Labelled photos from "herb_identification", an image-classification folder in Mitlpsy/herb_identification. The possible labels are: Etlingera elatior, Euphorbia hirta L, Leucas aspera.

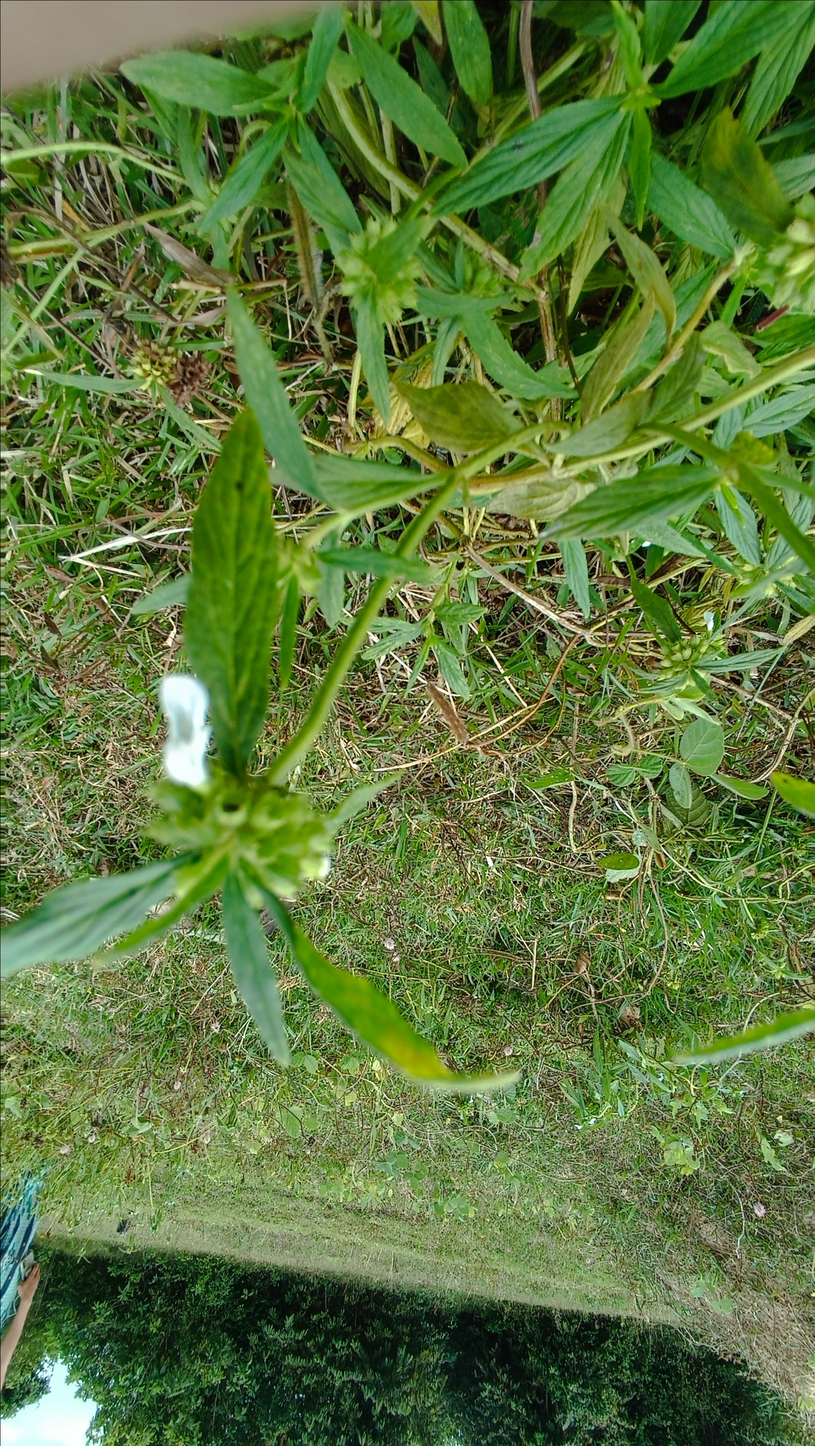
Label: Leucas aspera

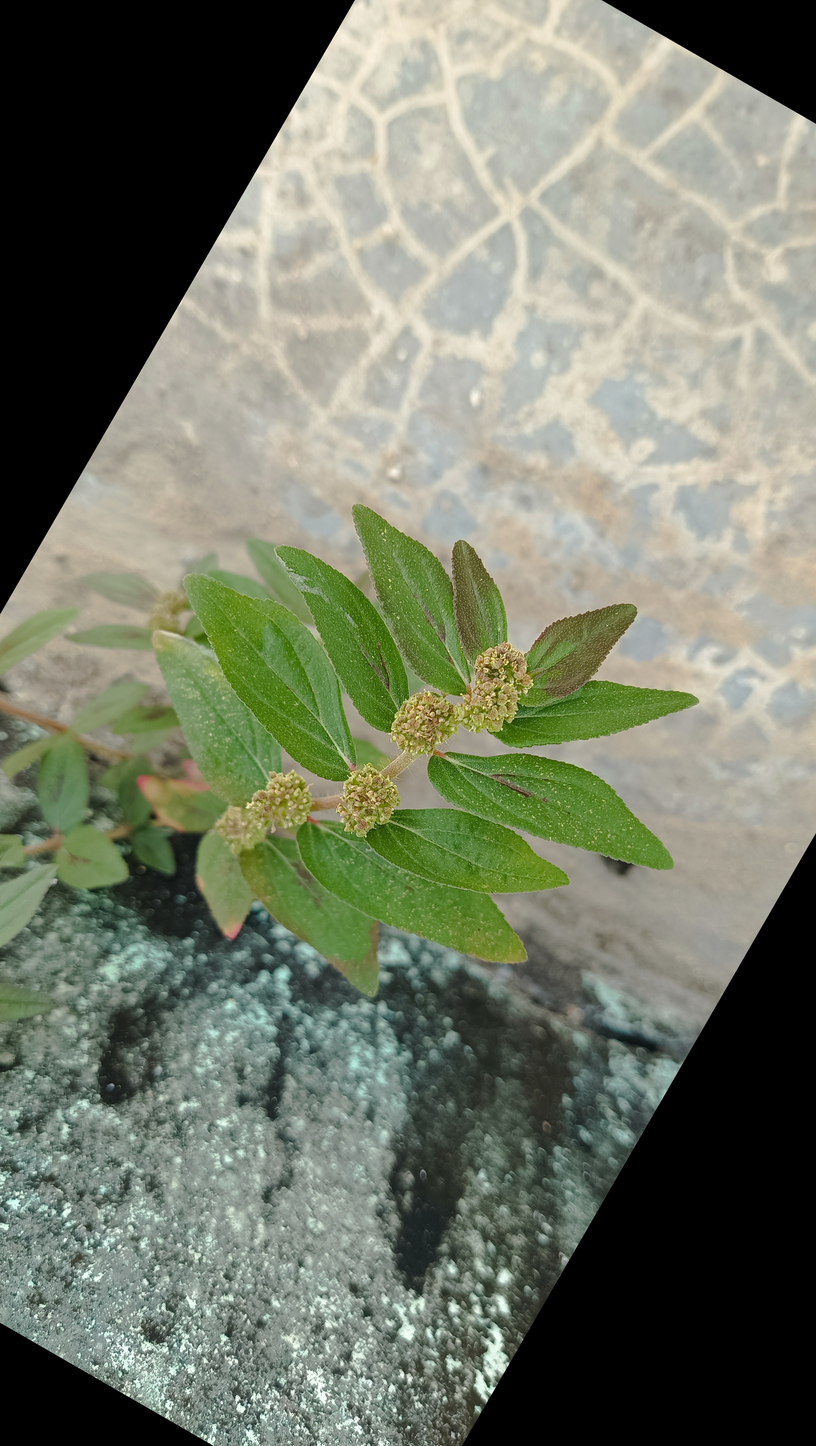
Label: Euphorbia hirta L

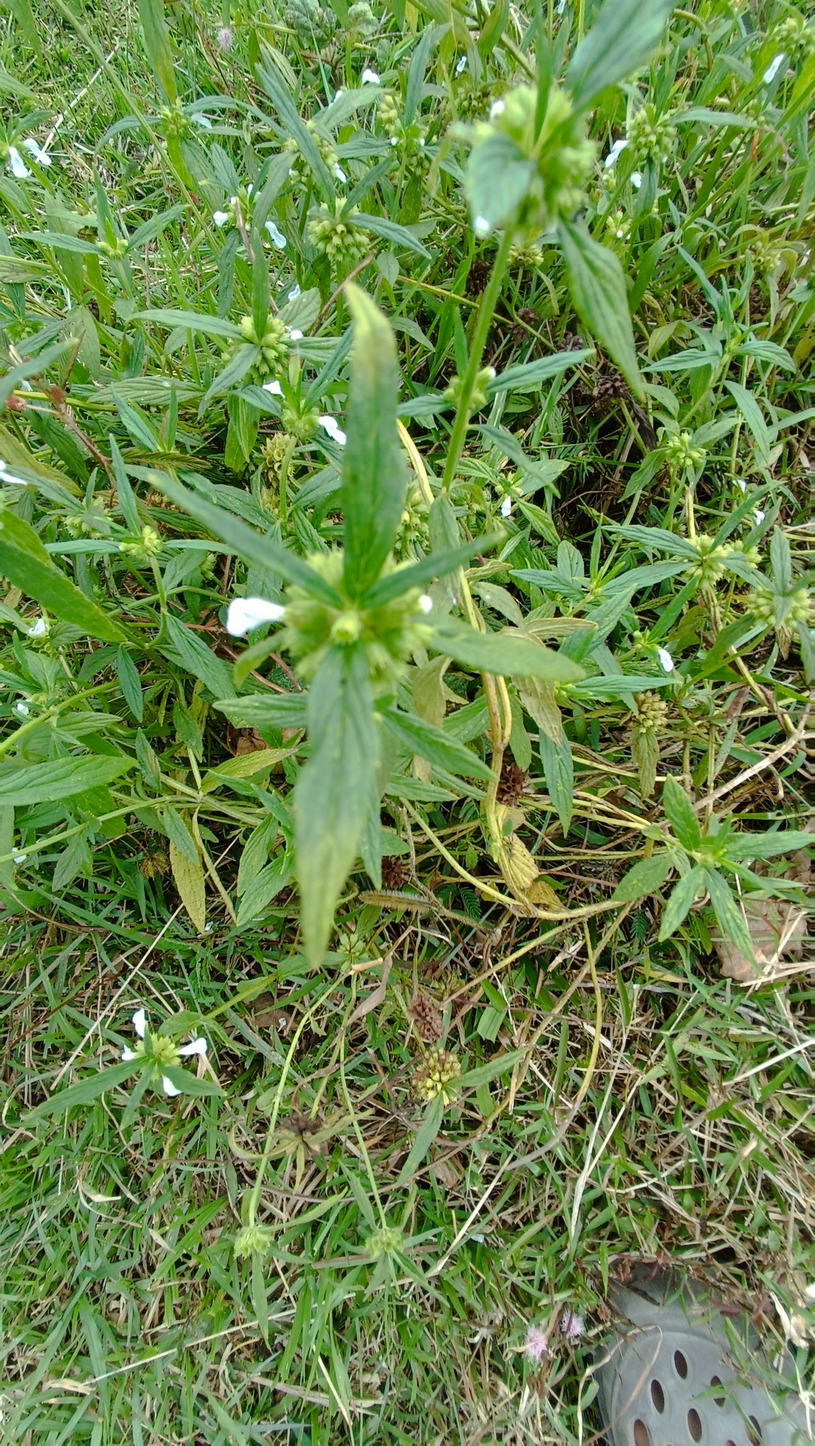
Label: Leucas aspera

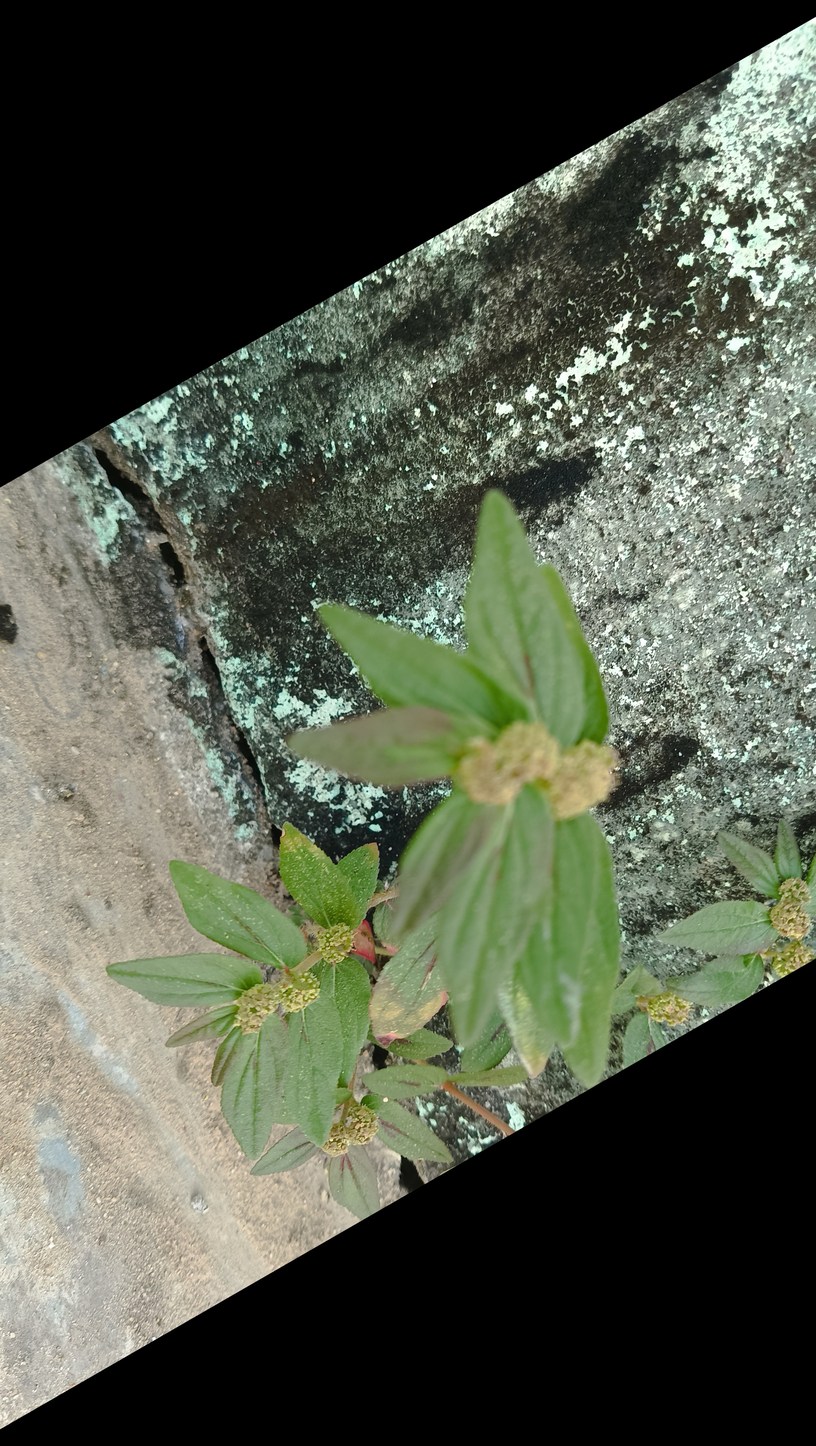
Label: Euphorbia hirta L

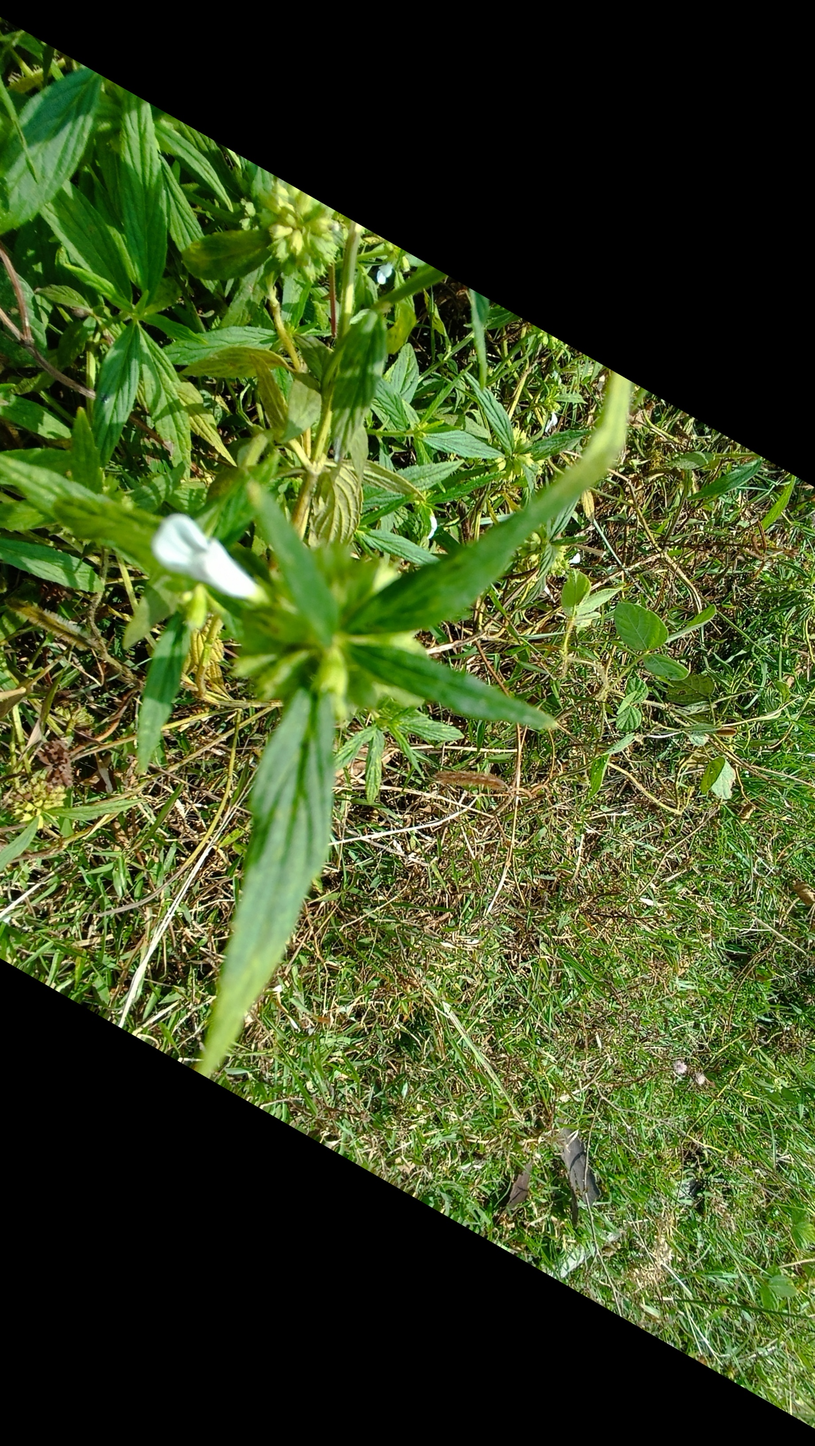
Label: Leucas aspera

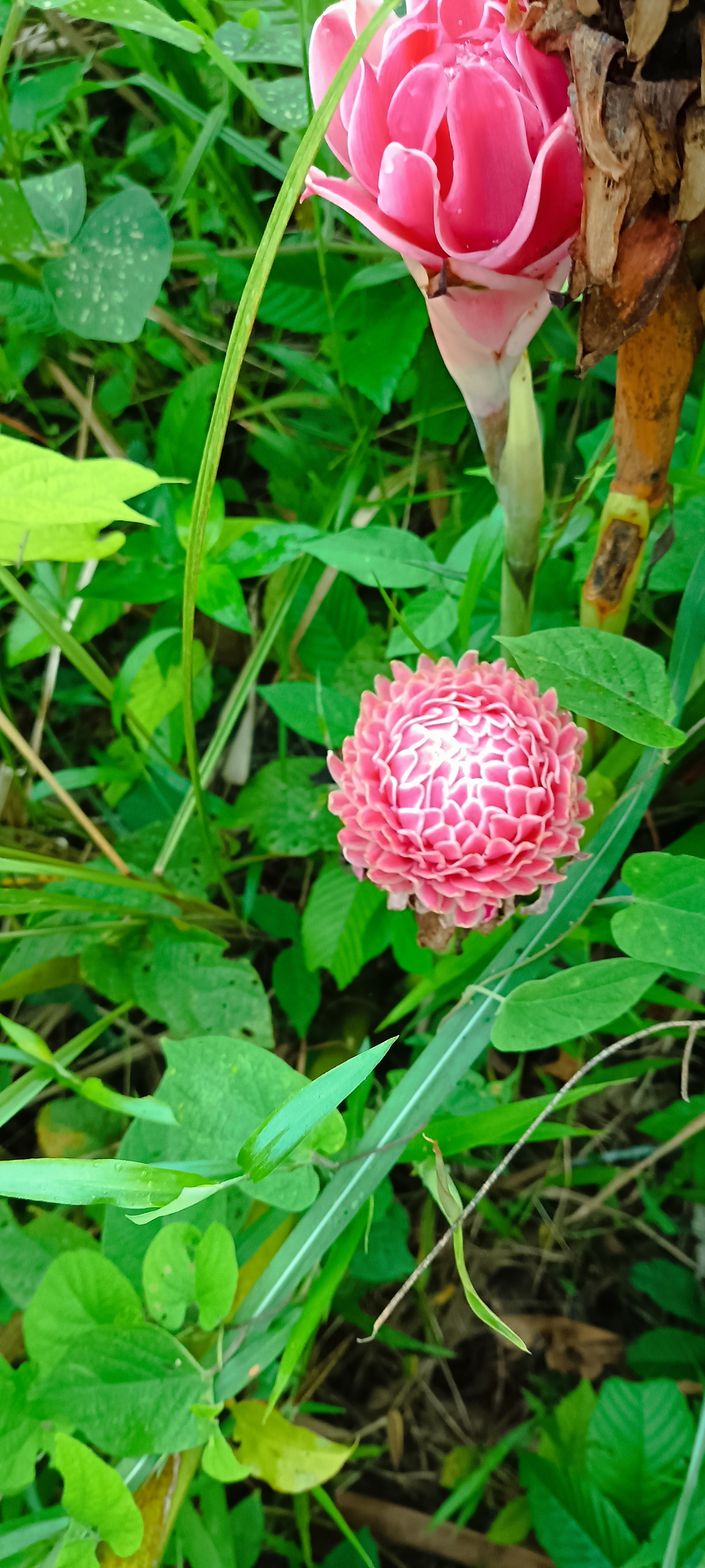
Label: Etlingera elatior
